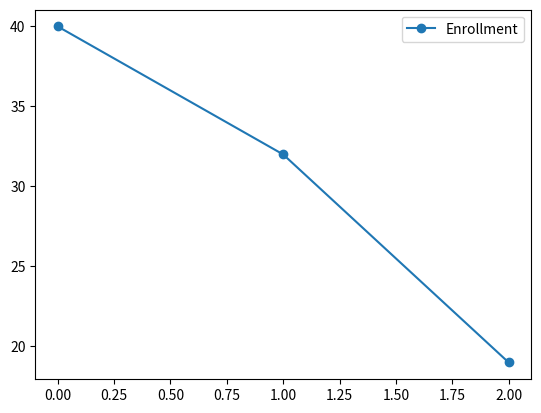
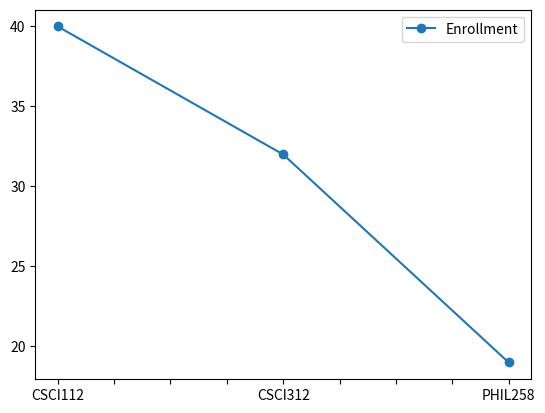
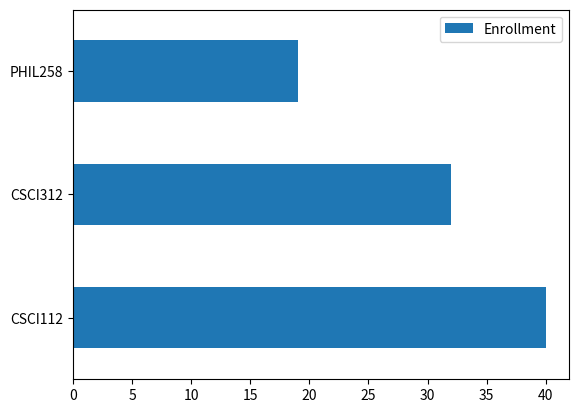

Generate these figures, in order, with matplotlib:
"""
File: pandasplots.py

Illustrates plotting operations in pandas
"""

import pandas as pd
import matplotlib.pyplot as plt

# Create a data frame and a simple line plot
data = {"Course":["CSCI112", "CSCI312", "PHIL258"],
        "Enrollment":[40, 32, 19]}
frame = pd.DataFrame(data)
print(frame)
frame.plot(marker = 'o')
plt.show()

# Create a data frame with labeled indexes and a line plot
# and horizontal bar plot
data = {"Course":["CSCI112", "CSCI312", "PHIL258"],
        "Enrollment":[40, 32, 19]}
frame = pd.DataFrame(data, index = data["Course"])
print(frame)
frame.plot(marker = 'o')
plt.show()
frame.plot.barh()
plt.show()


